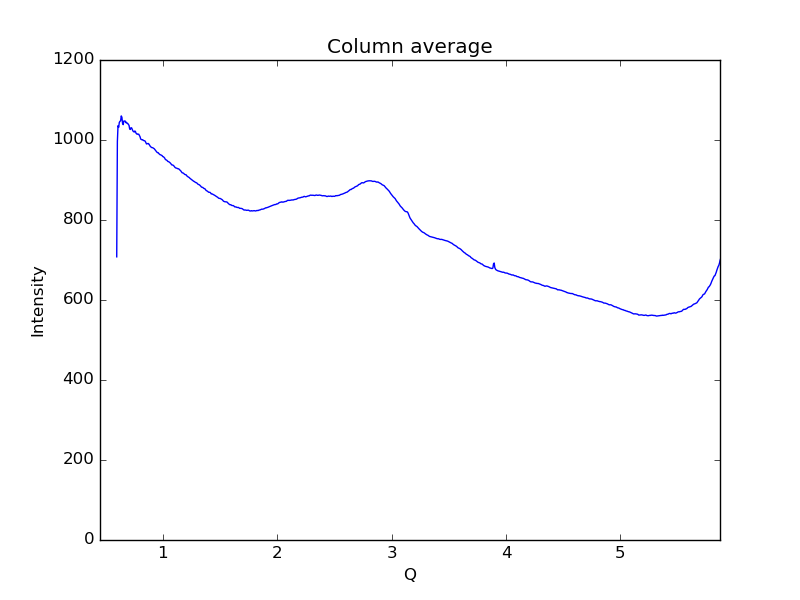

The data file committed next to this chart (first rows):
0.59621693822088684, 707.914
0.6019, 996.3
0.6075, 1036
0.6132, 1032
0.6189, 1044
0.6245, 1047
0.6302, 1048
0.6358, 1060
0.6415, 1057
0.6472, 1042
0.6528, 1038
0.6585, 1047
0.6641, 1048
0.6698, 1047
0.6755, 1043
0.6811, 1044
0.6868, 1041
0.6924, 1041
0.6981, 1039
0.7038, 1037
0.7094, 1027
0.7151, 1026
0.7207, 1031
0.7264, 1030
0.7321, 1027
0.7377, 1023
0.7434, 1021
0.749, 1020
0.7547, 1023
0.7603, 1021
0.766, 1016
0.7717, 1015
0.7773, 1015
0.783, 1014
0.7886, 1015
0.7943, 1011
0.8, 1008
0.8056, 1002
0.8113, 1001
0.8169, 1000
0.8226, 1001
0.8283, 999.2
0.8339, 998.4
0.8396, 998.1
0.8452, 996.9
0.8509, 993.5
0.8566, 990.1
0.8622, 991.2
0.8679, 990.8
0.8735, 991.2
0.8792, 989.1
0.8849, 986.4
0.8905, 983.8
0.8962, 982.3
0.9018, 981.1
0.9075, 981
0.9132, 980.3
0.9188, 979.1
0.9245, 978
0.9301, 975.9
0.9358, 974
... 939 more rows
